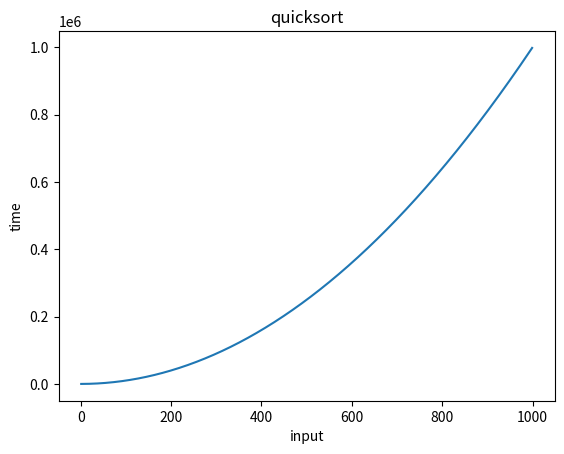

Generate this figure with matplotlib:
import matplotlib.pyplot as plt
import math
def quicksort(array):
    if len(array) <1:
        return array
    else:
        pivot = array[0]
        left=[x for x in array[1:]if x < pivot]
        right=[x for x in array[1:]if x > pivot]
        return quicksort(left)+[pivot]+quicksort(right)

array=[5,4,8,7,9]
quicksort(array)
print(array)


x=list(range(1,1000))
plt.plot(x,[y*y for y in x])
plt.title("quicksort")
plt.xlabel("input")
plt.ylabel("time")
plt.show()

